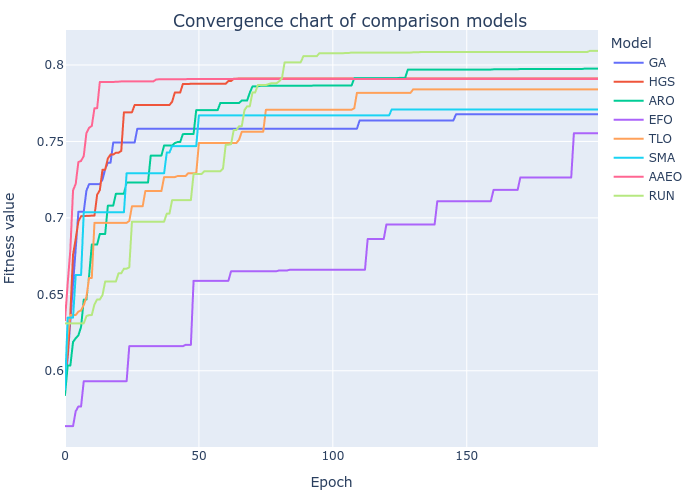

Data behind this chart, as committed beside it:
GA, HGS, ARO, EFO, TLO, SMA, AAEO, RUN
0.5907, 0.597, 0.5841, 0.5638, 0.591, 0.5877, 0.633, 0.631
0.6083, 0.6103, 0.6034, 0.5638, 0.6234, 0.6348, 0.6572, 0.631
0.6326, 0.6372, 0.6034, 0.5638, 0.6365, 0.6348, 0.6791, 0.631
0.6569, 0.6759, 0.6188, 0.5638, 0.6365, 0.6348, 0.718, 0.631
0.6799, 0.6863, 0.6213, 0.5735, 0.6365, 0.6627, 0.7223, 0.631
0.7041, 0.6977, 0.6232, 0.5766, 0.6387, 0.6627, 0.7366, 0.631
0.7041, 0.7011, 0.6287, 0.5766, 0.6395, 0.6627, 0.7372, 0.631
0.7041, 0.7011, 0.6465, 0.5932, 0.6429, 0.7037, 0.7406, 0.631
0.7178, 0.7013, 0.6465, 0.5932, 0.6483, 0.7037, 0.7556, 0.6357
0.7221, 0.7013, 0.6621, 0.5932, 0.6607, 0.7037, 0.7589, 0.6364
0.7221, 0.7015, 0.6826, 0.5932, 0.6607, 0.7037, 0.7601, 0.6364
0.7221, 0.7015, 0.6826, 0.5932, 0.6968, 0.7037, 0.7717, 0.6435
0.7221, 0.7151, 0.6826, 0.5932, 0.6968, 0.7037, 0.7717, 0.6466
0.7221, 0.7181, 0.6895, 0.5932, 0.6968, 0.7037, 0.7889, 0.6466
0.7251, 0.7315, 0.6895, 0.5932, 0.6968, 0.7037, 0.7889, 0.6495
0.7318, 0.7315, 0.6895, 0.5932, 0.6968, 0.7037, 0.7889, 0.6584
0.7361, 0.7389, 0.708, 0.5932, 0.6968, 0.7037, 0.7889, 0.6584
0.7361, 0.7414, 0.708, 0.5932, 0.6968, 0.7037, 0.7889, 0.6584
0.7493, 0.7414, 0.708, 0.5932, 0.6968, 0.7037, 0.7889, 0.6584
0.7493, 0.7426, 0.7158, 0.5932, 0.6968, 0.7037, 0.7891, 0.6584
0.7493, 0.7426, 0.7158, 0.5932, 0.6968, 0.7037, 0.7891, 0.6638
0.7493, 0.7438, 0.7158, 0.5932, 0.6968, 0.7037, 0.7893, 0.6638
0.7493, 0.7691, 0.7158, 0.5932, 0.6968, 0.7037, 0.7893, 0.6668
0.7493, 0.7691, 0.7232, 0.5932, 0.6968, 0.7292, 0.7893, 0.6668
0.7493, 0.7691, 0.7232, 0.6161, 0.698, 0.7292, 0.7893, 0.6676
0.7493, 0.7691, 0.7232, 0.6161, 0.7076, 0.7292, 0.7893, 0.6975
0.7493, 0.7738, 0.7232, 0.6161, 0.7076, 0.7292, 0.7893, 0.6975
0.7583, 0.7738, 0.7232, 0.6161, 0.7076, 0.7292, 0.7893, 0.6975
0.7583, 0.7738, 0.7232, 0.6161, 0.7076, 0.7292, 0.7893, 0.6975
0.7583, 0.7738, 0.7232, 0.6161, 0.7076, 0.7292, 0.7893, 0.6975
0.7583, 0.7738, 0.7232, 0.6161, 0.7176, 0.7292, 0.7893, 0.6975
0.7583, 0.7738, 0.7232, 0.6161, 0.7176, 0.7292, 0.7893, 0.6975
0.7583, 0.7738, 0.7407, 0.6161, 0.7176, 0.7292, 0.7893, 0.6975
0.7583, 0.7738, 0.7407, 0.6161, 0.7176, 0.7292, 0.7893, 0.6975
0.7583, 0.7738, 0.7407, 0.6161, 0.7176, 0.7292, 0.7905, 0.6975
0.7583, 0.7738, 0.7407, 0.6161, 0.7176, 0.7292, 0.7907, 0.6975
0.7583, 0.7738, 0.7407, 0.6161, 0.7176, 0.7292, 0.7907, 0.6975
0.7583, 0.7738, 0.7473, 0.6161, 0.7267, 0.7292, 0.7907, 0.6975
0.7583, 0.7738, 0.7473, 0.6161, 0.7267, 0.7428, 0.7907, 0.7028
0.7583, 0.7738, 0.7473, 0.6161, 0.7267, 0.7428, 0.7907, 0.7028
0.7583, 0.776, 0.7473, 0.6161, 0.7267, 0.747, 0.7907, 0.7116
0.7583, 0.782, 0.7489, 0.6161, 0.7267, 0.747, 0.7907, 0.7116
0.7583, 0.782, 0.7496, 0.6161, 0.7274, 0.747, 0.7907, 0.7116
0.7583, 0.782, 0.7496, 0.6161, 0.7274, 0.747, 0.7907, 0.7116
0.7583, 0.7876, 0.7547, 0.6161, 0.7274, 0.747, 0.7907, 0.7116
0.7583, 0.7876, 0.7549, 0.617, 0.7274, 0.747, 0.7907, 0.7116
0.7583, 0.7876, 0.7549, 0.617, 0.7292, 0.747, 0.7909, 0.7116
0.7583, 0.7878, 0.7549, 0.617, 0.7292, 0.747, 0.7909, 0.7116
0.7583, 0.7878, 0.7549, 0.6588, 0.7292, 0.747, 0.7909, 0.7287
0.7583, 0.7878, 0.7705, 0.6588, 0.7292, 0.747, 0.7909, 0.7287
0.7583, 0.7878, 0.7705, 0.6588, 0.749, 0.7671, 0.7909, 0.7287
0.7583, 0.7878, 0.7705, 0.6588, 0.749, 0.7671, 0.7909, 0.7287
0.7583, 0.7878, 0.7705, 0.6588, 0.749, 0.7671, 0.7909, 0.7305
0.7583, 0.7878, 0.7705, 0.6588, 0.749, 0.7671, 0.7909, 0.7305
0.7583, 0.7878, 0.7705, 0.6588, 0.749, 0.7671, 0.7909, 0.7305
0.7583, 0.7878, 0.7705, 0.6588, 0.749, 0.7671, 0.7909, 0.7305
0.7583, 0.7878, 0.7705, 0.6588, 0.749, 0.7671, 0.7909, 0.7305
0.7583, 0.7878, 0.7705, 0.6588, 0.749, 0.7671, 0.7909, 0.7305
0.7583, 0.7878, 0.7752, 0.6588, 0.749, 0.7671, 0.7909, 0.7305
0.7583, 0.7878, 0.7752, 0.6588, 0.749, 0.7671, 0.7909, 0.7323
... 140 more rows
